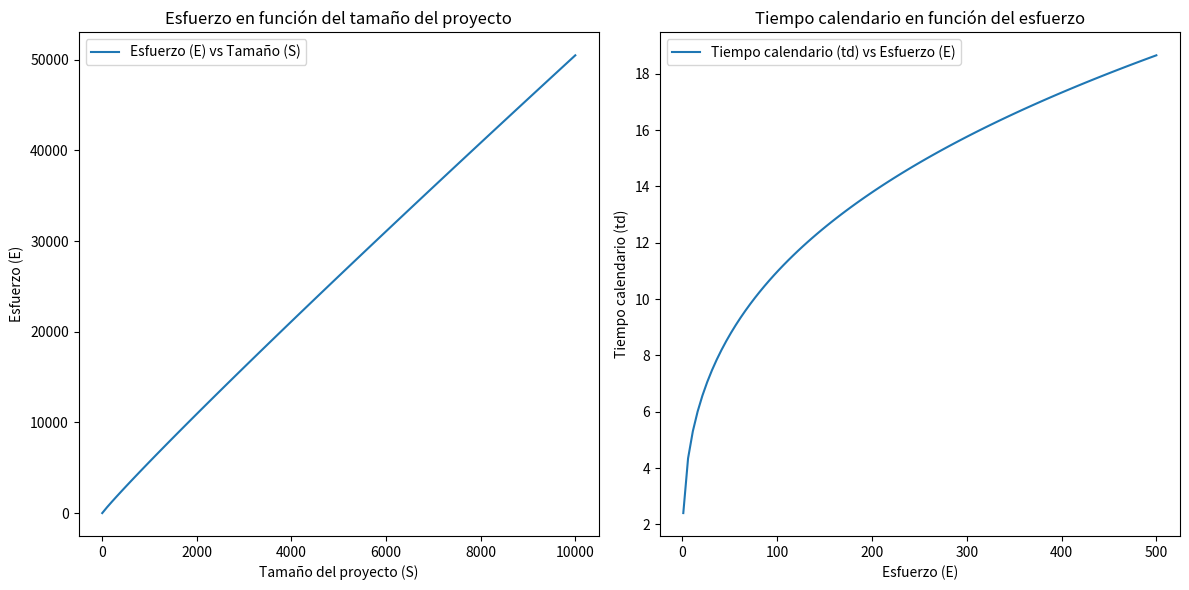

This chart was generated by the following Python code:
import numpy as np
import matplotlib.pyplot as plt

# Relaciones dadas
def calcular_esfuerzo(S):
    return 8 * S ** 0.95

def calcular_tiempo_calendario(E):
    return 2.4 * E ** 0.33

# Valores de S y E
tamanos_S = np.linspace(0, 10000, 100)
esfuerzos_E = calcular_esfuerzo(tamanos_S)

# Tiempo calendario para valores de esfuerzo
tiempos_calendario = calcular_tiempo_calendario(esfuerzos_E)

# Graficar E en función de S
plt.figure(figsize=(12, 6))

plt.subplot(1, 2, 1)
plt.plot(tamanos_S, esfuerzos_E, label="Esfuerzo (E) vs Tamaño (S)")
plt.xlabel("Tamaño del proyecto (S)")
plt.ylabel("Esfuerzo (E)")
plt.title("Esfuerzo en función del tamaño del proyecto")
plt.legend()

# Graficar td en función de E
plt.subplot(1, 2, 2)
esfuerzos_para_td = np.linspace(1, 500, 100)
tiempos_calendario_para_td = calcular_tiempo_calendario(esfuerzos_para_td)
plt.plot(esfuerzos_para_td, tiempos_calendario_para_td, label="Tiempo calendario (td) vs Esfuerzo (E)")
plt.xlabel("Esfuerzo (E)")
plt.ylabel("Tiempo calendario (td)")
plt.title("Tiempo calendario en función del esfuerzo")
plt.legend()

plt.tight_layout()
plt.show()
